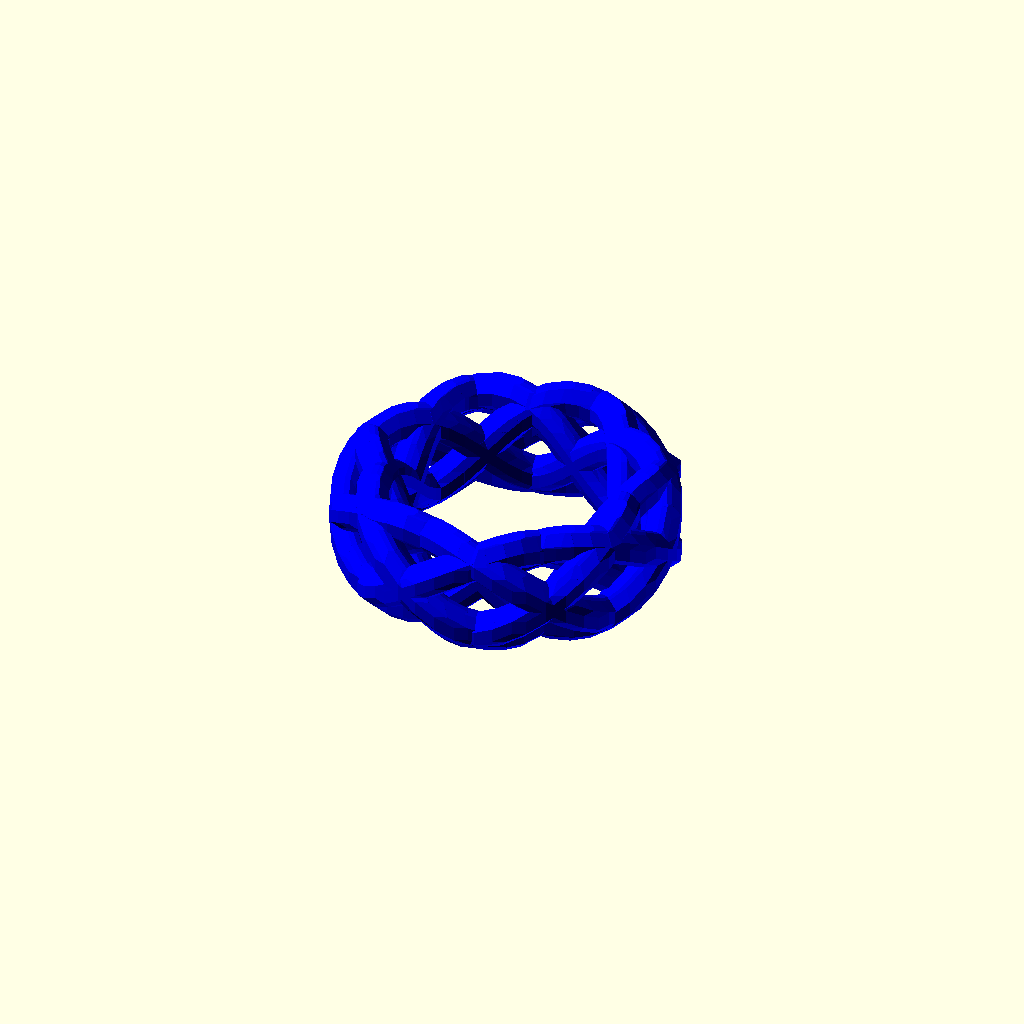
Cell 1 — every parameter at its default value.
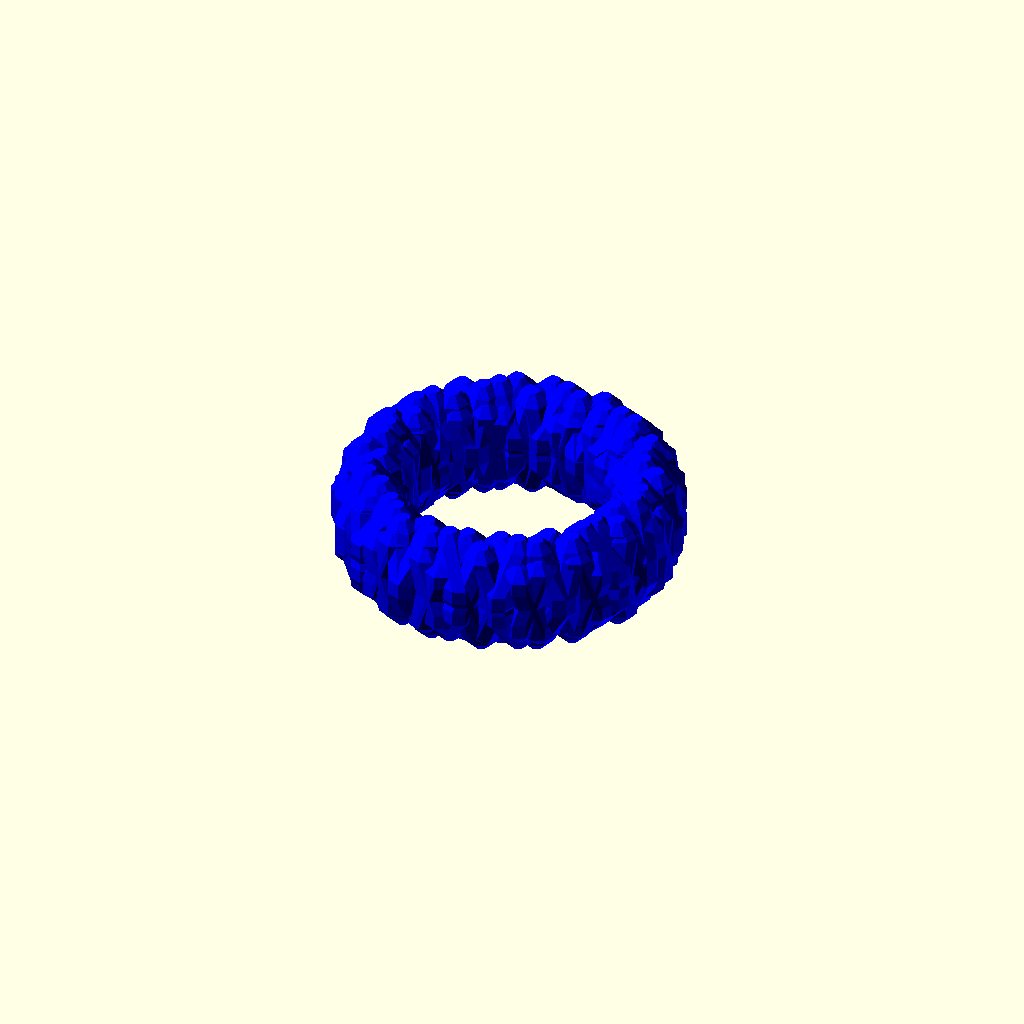
Cell 2: the same model with whole_periods = 10.
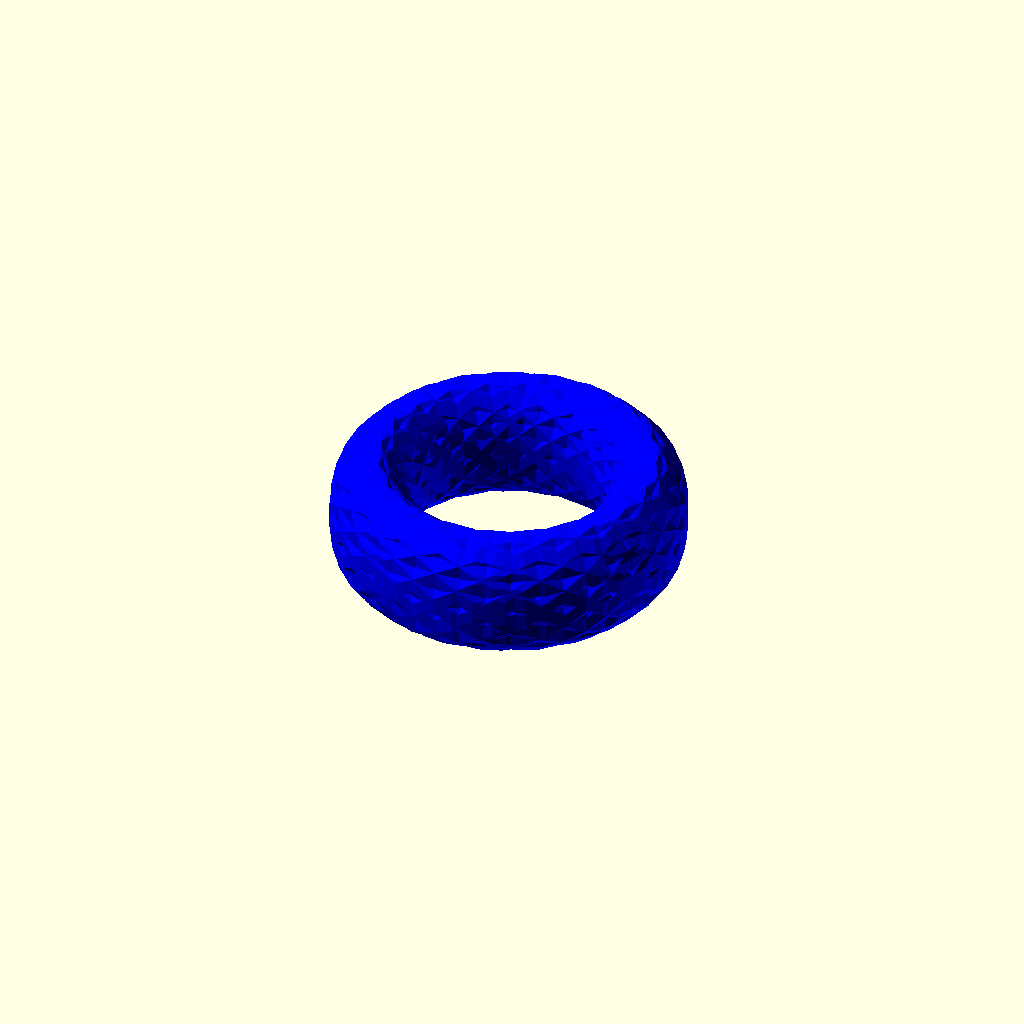
Cell 3: the same model with turns = 10.
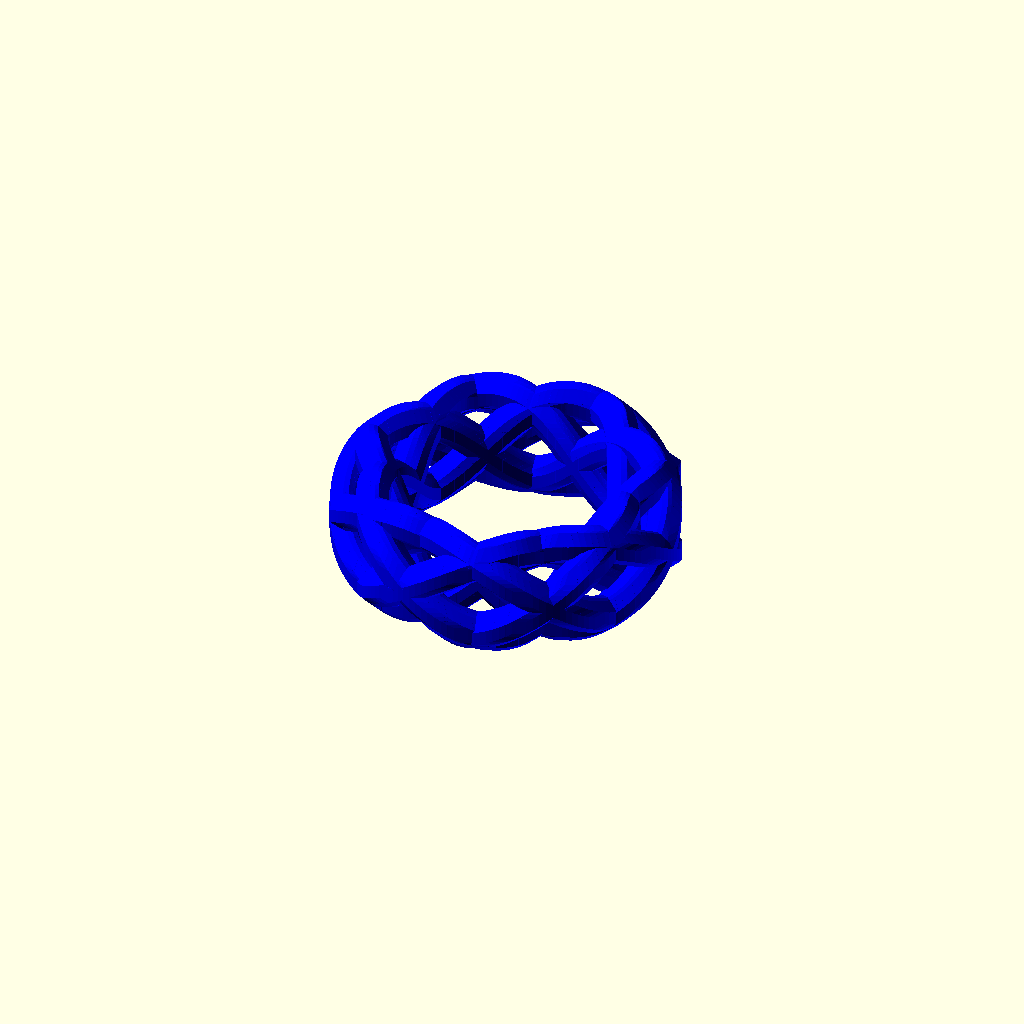
Cell 4: the same model with segments_per_turn = 150.
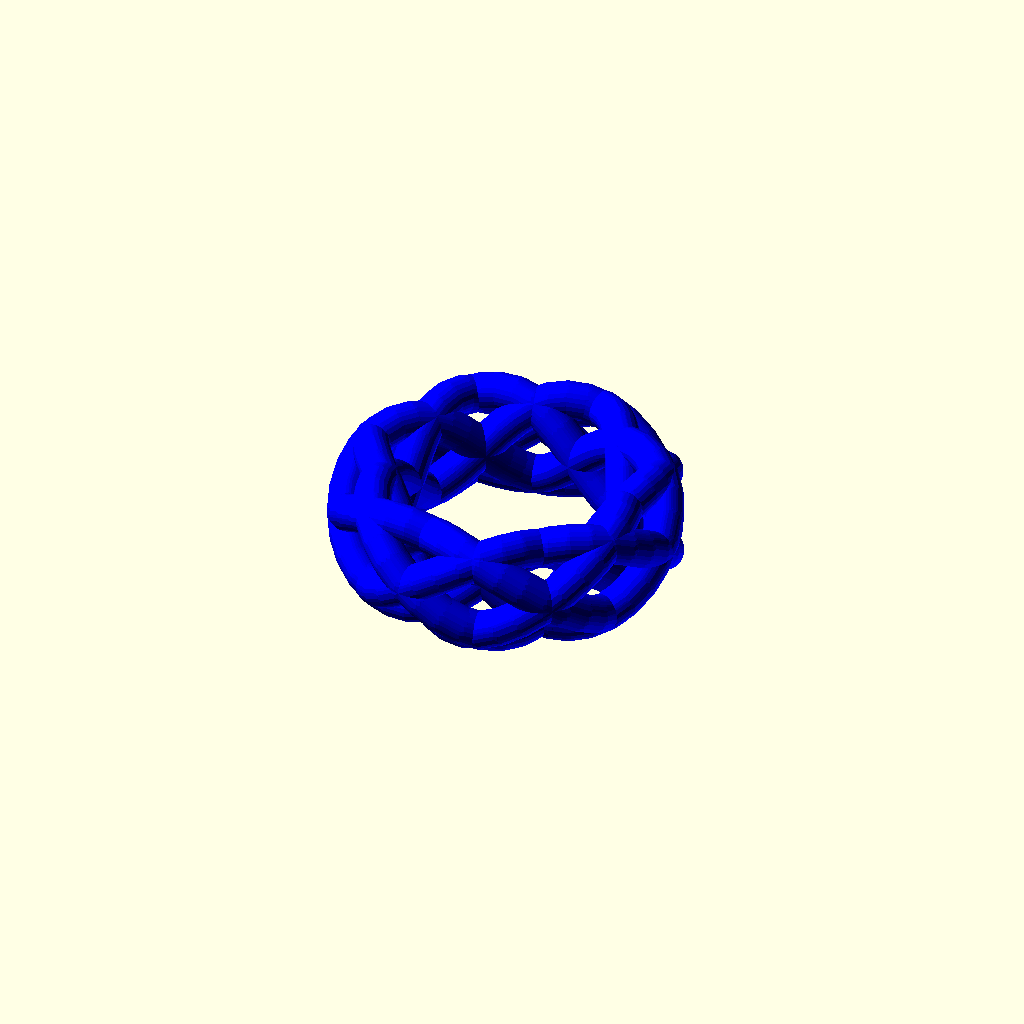
Cell 5: the same model with fragments_per_segment = 25.
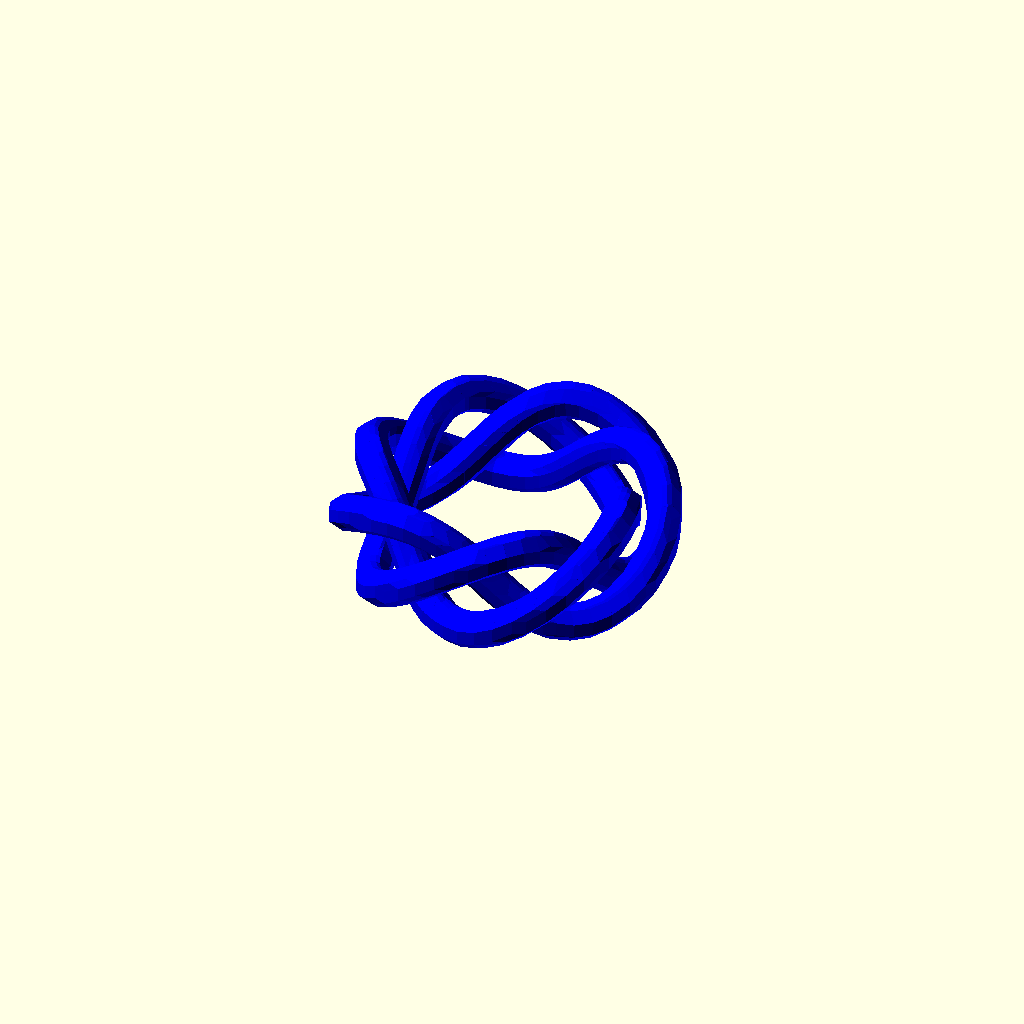
Cell 6: the same model with mirror_reinforced = "no".
One fixed orthographic camera (rotation 55°, 0°, 25°; colour scheme Cornfield) for every cell.
The OpenSCAD source (macos/system/library/openscad/0756_Customizable_Ring_Bracelet_Crown_Thing__V2.scad):
// [FL_INDEX: keywords="openscad, 3d_parametric, Customizable_Ring_Bracelet_Crown_Thing__V2, csg_solid" | COT="Parametric OpenSCAD design from 3DCodeverse"]
// Title: Customizable Ring/Bracelet/Crown Thing (V2)


// preview[view:south, tilt:top]
// Number of periods in the pattern per rotation?
whole_periods =2;//[0:10]
// How many times should the pattern wrap around?
turns = 3;//[1:10]
// How tall (in mm)?
height = 10;
// Thickness of the band (mm)?
width = 5;
// Inside diameter of the thing (mm)?
inner_diameter = 22;
// Diameter of the rail (mm)?
rail_diameter = 2; 
// Adds a vertically mirrored copy of the rail.
mirror_reinforced = "yes";//[yes,no]
// Adds rings to top and bottom
top_and_bottom_reinforced = "no";//[yes,no]
// Fills in to make easier to print
solid_ring = "no";//[yes,no]

//Go with as small a number as you can without sacrificing too much detail. This will greatly reduce the time it takes to generate the STL
segments_per_turn = 50;//[15:150]
//Go with as small a number as you can without sacrificing too much detail. This will greatly reduce the time it takes to generate the STL
fragments_per_segment = 8;//[3:25]

periods = 1/turns+whole_periods;
twoPi = 2*3.1415;
radialShift = (inner_diameter/2+width/2+rail_diameter/2);
delta = 1/segments_per_turn;

ring();



module ring() 
{
	color("Blue")
	union()
	{
		for ( i = [0 : delta : turns] )
		{
			hull()
			{
				makeSphere(i);
				makeSphere(i+delta);
			}
		}
		if (mirror_reinforced == "yes")
		{
			for ( i = [0 : 1/segments_per_turn : turns] )
			{
				mirror([0,0,1])
				{
					hull()
					{
						makeSphere(i);
						makeSphere(i+delta);
					}
				}
			}
		}
		if (top_and_bottom_reinforced == "yes")
		{
			makeRing(radialShift,rail_diameter,height/2);
			makeRing(radialShift,rail_diameter,-height/2);
		}
		if (solid_ring == "yes")
		{
			donut(radialShift,height*4/8,width*4/8);
		}
	}
}


function xPos(i) = (inner_diameter/2+width/2+rail_diameter/2)*sin(360*i) + width/2*sin(360*i*periods)*sin(i*360);
function yPos(i) = (inner_diameter/2+width/2+rail_diameter/2)*cos(360*i) + width/2*sin(360*i*periods)*cos(i*360);
function zPos(i) = height/2*cos(360*i*periods);
function xVel(i) = (width*cos(i*360)*sin(i*360*periods)/(2*twoPi)+periods*width*sin(i*360)*cos(i*360*periods)/(2*twoPi)+radialShift*cos(i*360)/twoPi);
function yVel(i) = (-width*sin(i*360)*sin(i*360*periods)/(2*twoPi)+periods*width*cos(i*360)*cos(i*360*periods)/(2*twoPi)-radialShift*sin(i*360)/twoPi);
function zVel(i) = -height*periods*sin(i*360*periods)/(2*twoPi);
function rotAngle(i) = atan2(sqrt((xVel(i)*xVel(i))+(yVel(i)*yVel(i))),zVel(i));
function rotAxis(i) = [-yVel(i),xVel(i),0];

module makeCylinder(i) 
{
	translate([xPos(i),yPos(i), zPos(i)])
	rotate(a=rotAngle(i),v=rotAxis(i))
	cylinder(h=.001,r=rail_diameter,center = true,$fn = fragments_per_segment);
}

module makeSphere(i) 
{
	translate([xPos(i),yPos(i), zPos(i)])
	sphere(r=rail_diameter,center = true,$fn = fragments_per_segment);
}

module makeRing(r,d,z)
{
	translate([0,0,z])
	rotate_extrude(convexity = 10)
	translate([r,0,0])
	rotate(r=[0,90,0])
	circle(r=d,$fn = fragments_per_segment);
}

module donut(r,h,w)
{
	scale([1,1,h/w])
	rotate_extrude(convexity = 10)
	translate([r,0,0])
	rotate(r=[0,90,0])
	circle(r=w,$fn = fragments_per_segment*3);	
}
Customizer parameters (derived from the source; name, type, default, range or options):
whole_periods: number, default 2, range 0 to 10
turns: number, default 3, range 1 to 10
height: number, default 10
width: number, default 5
inner_diameter: number, default 22
rail_diameter: number, default 2
mirror_reinforced: string, default "yes", options "yes", "no"
top_and_bottom_reinforced: string, default "no", options "yes", "no"
solid_ring: string, default "no", options "yes", "no"
segments_per_turn: number, default 50, range 15 to 150
fragments_per_segment: number, default 8, range 3 to 25
